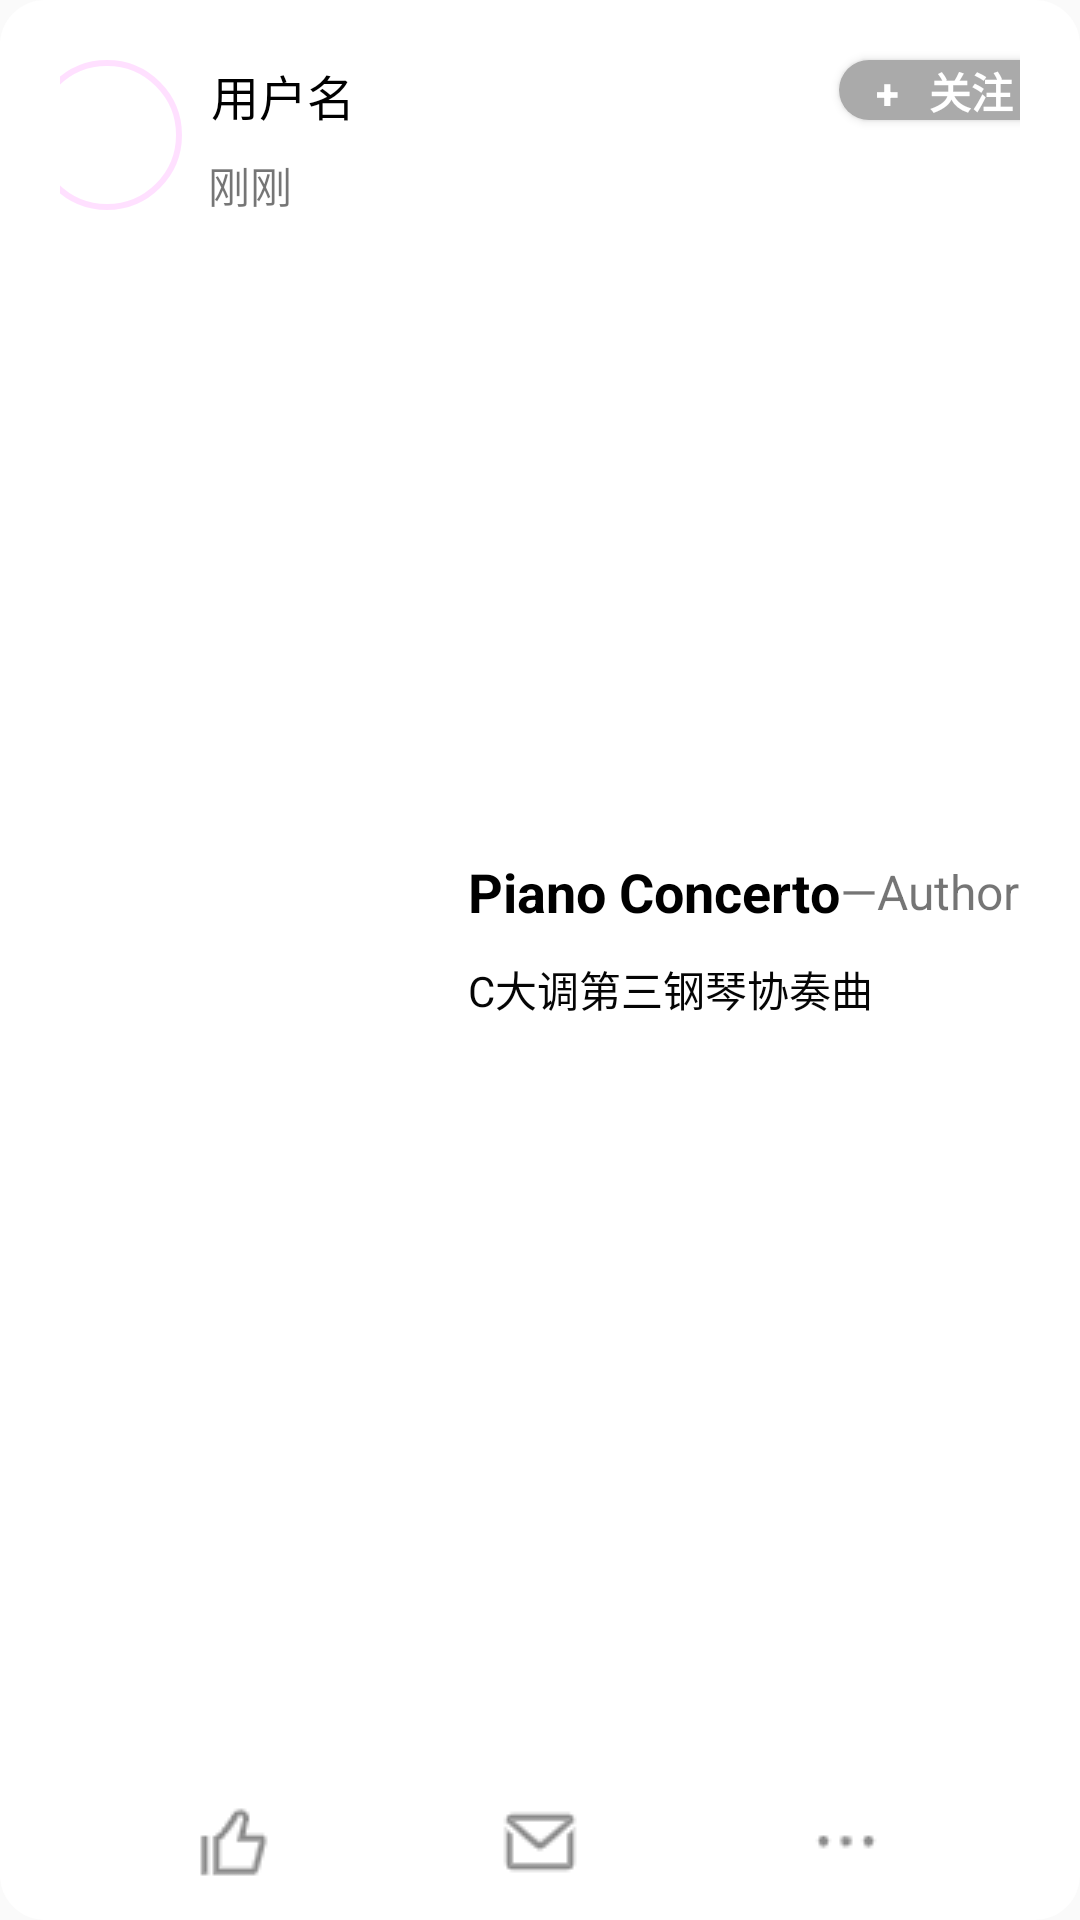

This screen was rendered from an Android layout file. Write that file and the resources it references.
<!-- AndroidManifest.xml: application theme Theme.AppCompat.Light.NoActionBar -->
<!-- res/layout/hall_rly.xml -->
<?xml version="1.0" encoding="utf-8"?>
<androidx.constraintlayout.widget.ConstraintLayout xmlns:android="http://schemas.android.com/apk/res/android"
    xmlns:app="http://schemas.android.com/apk/res-auto"
    xmlns:tools="http://schemas.android.com/tools"
    android:id="@+id/hall_ly"
    android:layout_width="match_parent"
    android:layout_height="wrap_content"
    android:layout_gravity="center_horizontal"
    android:layout_marginStart="10dp"
    android:layout_marginTop="10dp"
    android:layout_marginEnd="10dp"
    android:layout_marginBottom="10dp"
    android:background="@drawable/social_shape_corner"
    android:paddingStart="20dp"
    android:paddingEnd="20dp">

    <com.google.android.material.imageview.ShapeableImageView
        android:id="@+id/hall_profile_picture"
        style="@style/roundedCornerImageStyle"
        android:layout_width="50dp"
        android:layout_height="50dp"
        android:layout_marginStart="-10dp"
        android:layout_marginTop="20dp"
        android:background="#00FFFFFF"
        android:padding="1dp"
        android:src="@mipmap/ic_launcher"
        app:layout_constraintStart_toStartOf="parent"
        app:layout_constraintTop_toTopOf="parent"
        app:shapeAppearanceOverlay="@style/circleImageStyle"
        app:strokeWidth="2dp" />

    <TextView
        android:id="@+id/hall_username"
        android:layout_width="wrap_content"
        android:layout_height="wrap_content"
        android:layout_marginStart="10dp"
        android:layout_marginTop="20dp"
        android:text="用户名"
        android:textColor="#000000"
        android:textSize="16sp"
        android:textStyle="normal"
        app:layout_constraintStart_toEndOf="@+id/hall_profile_picture"
        app:layout_constraintTop_toTopOf="parent" />

    <TextView
        android:id="@+id/hall_post_time"
        android:layout_width="wrap_content"
        android:layout_height="wrap_content"
        android:layout_marginStart="9dp"
        android:layout_marginTop="8dp"
        android:text="刚刚"
        app:layout_constraintStart_toEndOf="@+id/hall_profile_picture"
        app:layout_constraintTop_toBottomOf="@+id/hall_username" />

    <Button
        android:id="@+id/hall_attention_btn"
        android:layout_width="70dp"
        android:layout_height="20dp"
        android:layout_marginTop="20dp"
        android:layout_marginEnd="-10dp"
        android:background="@drawable/social_attention_shape_corner"
        android:text="+   关注"
        android:textColor="#FFFFFF"
        android:textStyle="bold"
        app:layout_constraintEnd_toEndOf="parent"
        app:layout_constraintTop_toTopOf="parent" />

    <androidx.constraintlayout.widget.ConstraintLayout
        android:id="@+id/hall_ly2"
        android:layout_width="match_parent"
        android:layout_height="140dp"
        android:layout_marginTop="70dp"
        android:layout_marginBottom="50dp"
        app:layout_constraintBottom_toBottomOf="parent"
        app:layout_constraintEnd_toEndOf="parent"
        app:layout_constraintStart_toStartOf="parent"
        app:layout_constraintTop_toTopOf="parent">

        <ImageView
            android:id="@+id/hall_img_iv"
            android:layout_width="100dp"
            android:layout_height="100dp"
            android:layout_marginStart="16dp"
            app:layout_constraintBottom_toBottomOf="parent"
            app:layout_constraintStart_toStartOf="parent"
            app:layout_constraintTop_toTopOf="parent"
            app:layout_constraintVertical_bias="0.489" />

        <TextView
            android:id="@+id/hall_title_tv"
            android:layout_width="wrap_content"
            android:layout_height="wrap_content"
            android:layout_marginStart="20dp"
            android:layout_marginTop="25dp"
            android:text="Piano Concerto"
            android:textColor="#000000"
            android:textSize="18sp"
            android:textStyle="bold"
            app:layout_constraintStart_toEndOf="@+id/hall_img_iv"
            app:layout_constraintTop_toTopOf="parent" />

        <TextView
            android:id="@+id/gang"
            android:layout_width="wrap_content"
            android:layout_height="wrap_content"
            android:text="—"
            android:textSize="16sp"
            app:layout_constraintBottom_toBottomOf="@+id/hall_title_tv"
            app:layout_constraintStart_toEndOf="@+id/hall_title_tv"
            app:layout_constraintTop_toTopOf="@+id/hall_title_tv" />

        <TextView
            android:id="@+id/hall_author_tv"
            android:layout_width="wrap_content"
            android:layout_height="wrap_content"
            android:text="Author"
            android:textSize="16sp"
            app:layout_constraintBottom_toBottomOf="@+id/gang"
            app:layout_constraintStart_toEndOf="@+id/gang"
            app:layout_constraintTop_toTopOf="@+id/gang" />

        <TextView
            android:id="@+id/hall_content_tv"
            android:layout_width="wrap_content"
            android:layout_height="wrap_content"
            android:layout_marginTop="10dp"
            android:text="C大调第三钢琴协奏曲"
            android:textColor="#050505"
            app:layout_constraintStart_toStartOf="@+id/hall_title_tv"
            app:layout_constraintTop_toBottomOf="@+id/hall_title_tv" />

    </androidx.constraintlayout.widget.ConstraintLayout>

    <ImageButton
        android:id="@+id/good_btn"
        android:layout_width="wrap_content"
        android:layout_height="wrap_content"
        android:layout_marginEnd="70dp"
        android:background="#00FFFFFF"
        app:layout_constraintBottom_toBottomOf="parent"
        app:layout_constraintEnd_toStartOf="@+id/comment_btn"
        app:layout_constraintTop_toTopOf="@+id/comment_btn"
        app:layout_constraintVertical_bias="0.0"
        app:srcCompat="@drawable/good" />

    <ImageButton
        android:id="@+id/comment_btn"
        android:layout_width="wrap_content"
        android:layout_height="wrap_content"
        android:layout_marginBottom="10dp"
        android:background="#00FFFFFF"
        app:layout_constraintBottom_toBottomOf="parent"
        app:layout_constraintEnd_toEndOf="parent"
        app:layout_constraintStart_toStartOf="parent"
        app:srcCompat="@drawable/message" />

    <ImageButton
        android:id="@+id/more_btn"
        android:layout_width="wrap_content"
        android:layout_height="wrap_content"
        android:layout_marginStart="70dp"
        android:background="#00FFFFFF"
        app:layout_constraintBottom_toBottomOf="parent"
        app:layout_constraintStart_toEndOf="@+id/comment_btn"
        app:layout_constraintTop_toTopOf="@+id/comment_btn"
        app:layout_constraintVertical_bias="0.0"
        app:srcCompat="@drawable/ellipsis" />

</androidx.constraintlayout.widget.ConstraintLayout>
<!-- resources referenced by this layout -->
<resources>
  <!-- drawable ellipsis: png bitmap (drawable-v24, 297 bytes) -->
  <!-- drawable good: png bitmap (drawable-v24, 618 bytes) -->
  <!-- drawable message: png bitmap (drawable-v24, 663 bytes) -->
  <!-- drawable social_attention_shape_corner (drawable) -->
  <?xml version="1.0" encoding="utf-8"?>
  <shape xmlns:android="http://schemas.android.com/apk/res/android">
      <solid android:color="#AAAAAA" /> 
      <corners android:topLeftRadius="15dp"
          android:topRightRadius="15dp"
          android:bottomRightRadius="15dp"
          android:bottomLeftRadius="15dp"/>
  
  </shape>
  <!-- drawable social_shape_corner (drawable) -->
  <?xml version="1.0" encoding="utf-8"?>
  <shape xmlns:android="http://schemas.android.com/apk/res/android">
      <solid android:color="#FFFFFF" /> 
      <corners android:topLeftRadius="15dp"
          android:topRightRadius="15dp"
          android:bottomRightRadius="15dp"
          android:bottomLeftRadius="15dp"/>
  
  </shape>
  <style name="circleImageStyle">
          <item name="cornerFamily">rounded</item>
          <item name="cornerSize">50%</item>
      </style>
  <style name="roundedCornerImageStyle">
          <item name="cornerFamily">rounded</item>
          <item name="cornerSize">25dp</item>
      </style>
</resources>
